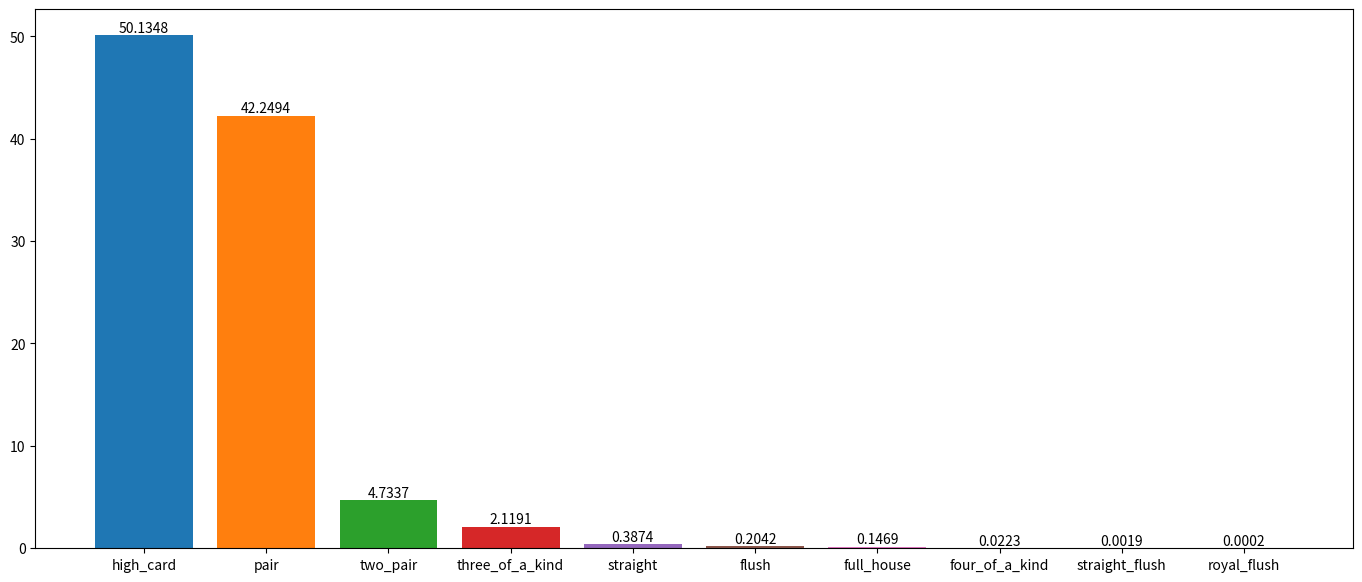

Write the Python code that produced this figure.
import random
import matplotlib.pyplot as plt

cards = list(range(0, 52))
possibilities = {
    "high_card": 0, "pair": 0, "two_pair": 0, "three_of_a_kind": 0,
    "straight": 0, "flush": 0, "full_house": 0, "four_of_a_kind": 0,
    "straight_flush": 0, "royal_flush": 0
}


def get_card(card):
    return card // 13, card % 13


def count_values(cards):
    values = [get_card(card)[1] for card in cards]
    return {v: values.count(v) for v in set(values)}


def count_suits(cards):
    suits = [get_card(card)[0] for card in cards]
    return {s: suits.count(s) for s in set(suits)}


def check_pair(cards):
    return 2 in count_values(cards).values()


def check_two_pair(cards):
    return list(count_values(cards).values()).count(2) == 2


def check_three_of_a_kind(cards):
    return 3 in count_values(cards).values()


def check_four_of_a_kind(cards):
    return 4 in count_values(cards).values()


def check_flush(cards):
    return 5 in count_suits(cards).values()


def check_full_house(cards):
    values = count_values(cards).values()
    return 3 in values and 2 in values


def check_straight(cards):
    values = sorted(get_card(card)[1] for card in cards)
    if values == [0, 9, 10, 11, 12]:
        return True
    return all(values[i] + 1 == values[i + 1] for i in range(4))


def draw(card_list, hand_size):
    try:
        if hand_size > len(card_list):
            raise ValueError("Hand size cannot be larger than the number of available cards.")

        cards = random.sample(card_list, hand_size)
        values = sorted(get_card(card)[1] for card in cards)

        if check_flush(cards):
            if values == [0, 9, 10, 11, 12]:
                possibilities["royal_flush"] += 1
            elif check_straight(cards):
                possibilities["straight_flush"] += 1
            else:
                possibilities["flush"] += 1
        elif check_straight(cards):
            possibilities["straight"] += 1
        elif check_four_of_a_kind(cards):
            possibilities["four_of_a_kind"] += 1
        elif check_full_house(cards):
            possibilities["full_house"] += 1
        elif check_three_of_a_kind(cards):
            possibilities["three_of_a_kind"] += 1
        elif check_two_pair(cards):
            possibilities["two_pair"] += 1
        elif check_pair(cards):
            possibilities["pair"] += 1
        else:
            possibilities["high_card"] += 1

    except ValueError as ve:
        print(f"Error: {ve}")
    except Exception as e:
        print(f"An unexpected error occurred: {e}")


def main():
    draws = 1000000
    for _ in range(draws):
        draw(cards, 5)

    fig, ax = plt.subplots()
    fig.set_size_inches(17, 7)
    total = 0
    for key, value in possibilities.items():
        percent = 100 * value / draws
        p = ax.bar(key, percent)
        ax.bar_label(p, label_type="edge")
        print(f"{key}: {percent:.2f}% ({value})")
        total += value
    print("Total hands evaluated:", total)
    plt.show()


if __name__ == "__main__":
    main()
